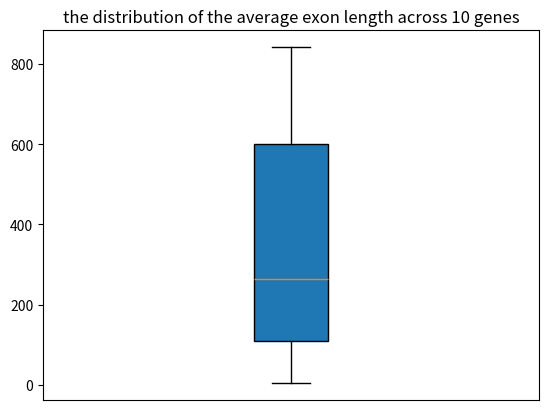

Reproduce this figure in Python.
# import numpy and matplot
import numpy as np
import matplotlib.pyplot as plt
#input the number
gene_lengths=[9410,394141,4442,105338,19149,76779,126550,36296,842,15981]
exon_counts=[51,1142,42,216,25,650,32533,57,1,523]
gl_array = np.array(gene_lengths)
ex_array = np.array(exon_counts)
average = sorted(gl_array/ex_array)
print(average)
#set the parameter 
plt.boxplot(average, vert = True, patch_artist = True, meanline = False, showbox =True,showcaps= True, showfliers = True, notch = False)
plt.xticks([],)
#name the fifure
plt.title('the distribution of the average exon length across 10 genes')
#show the result
plt.show()